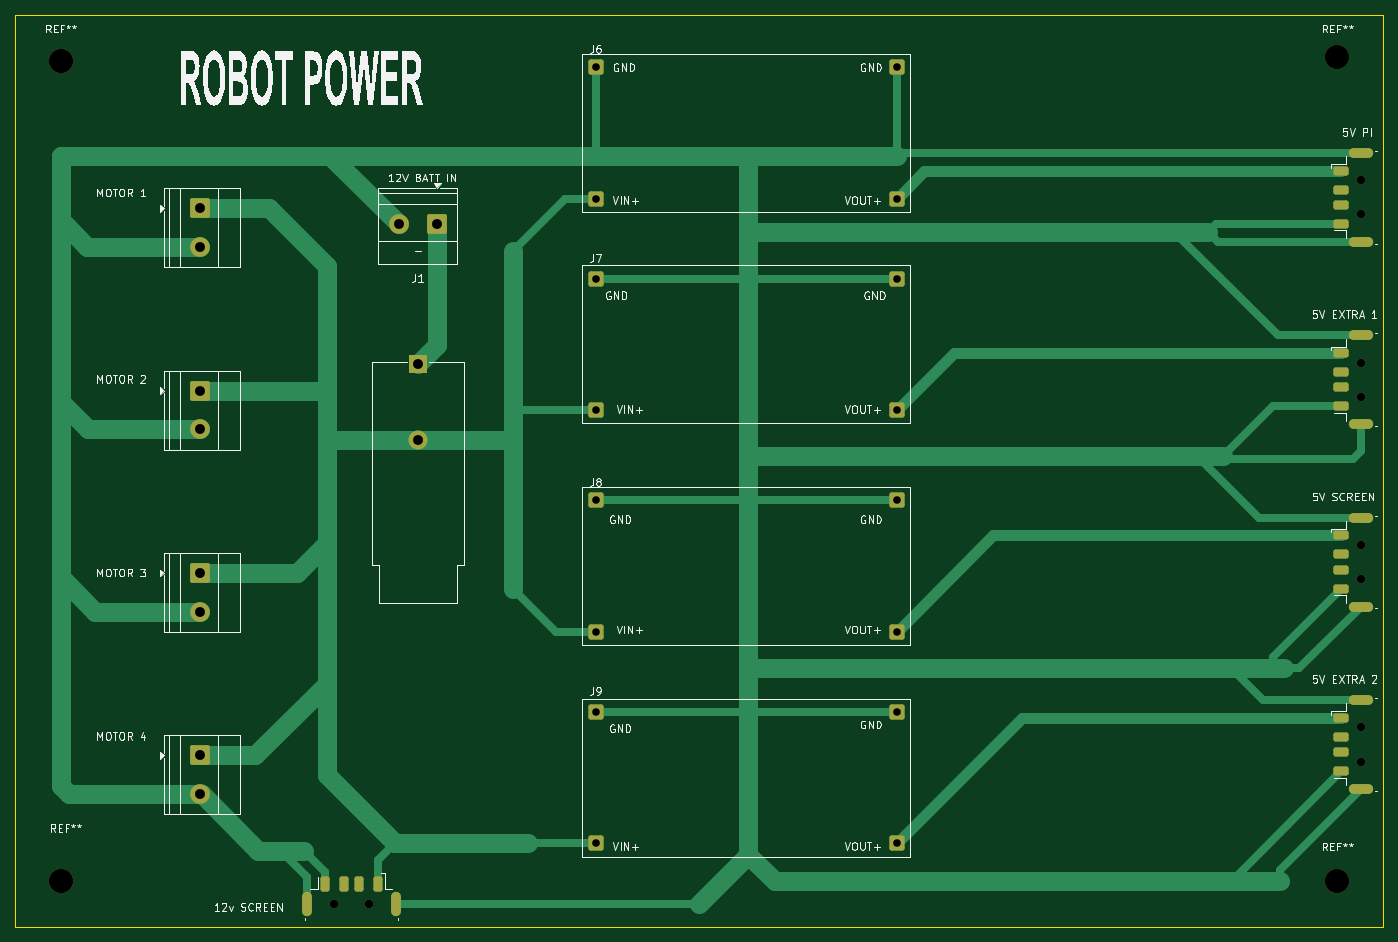
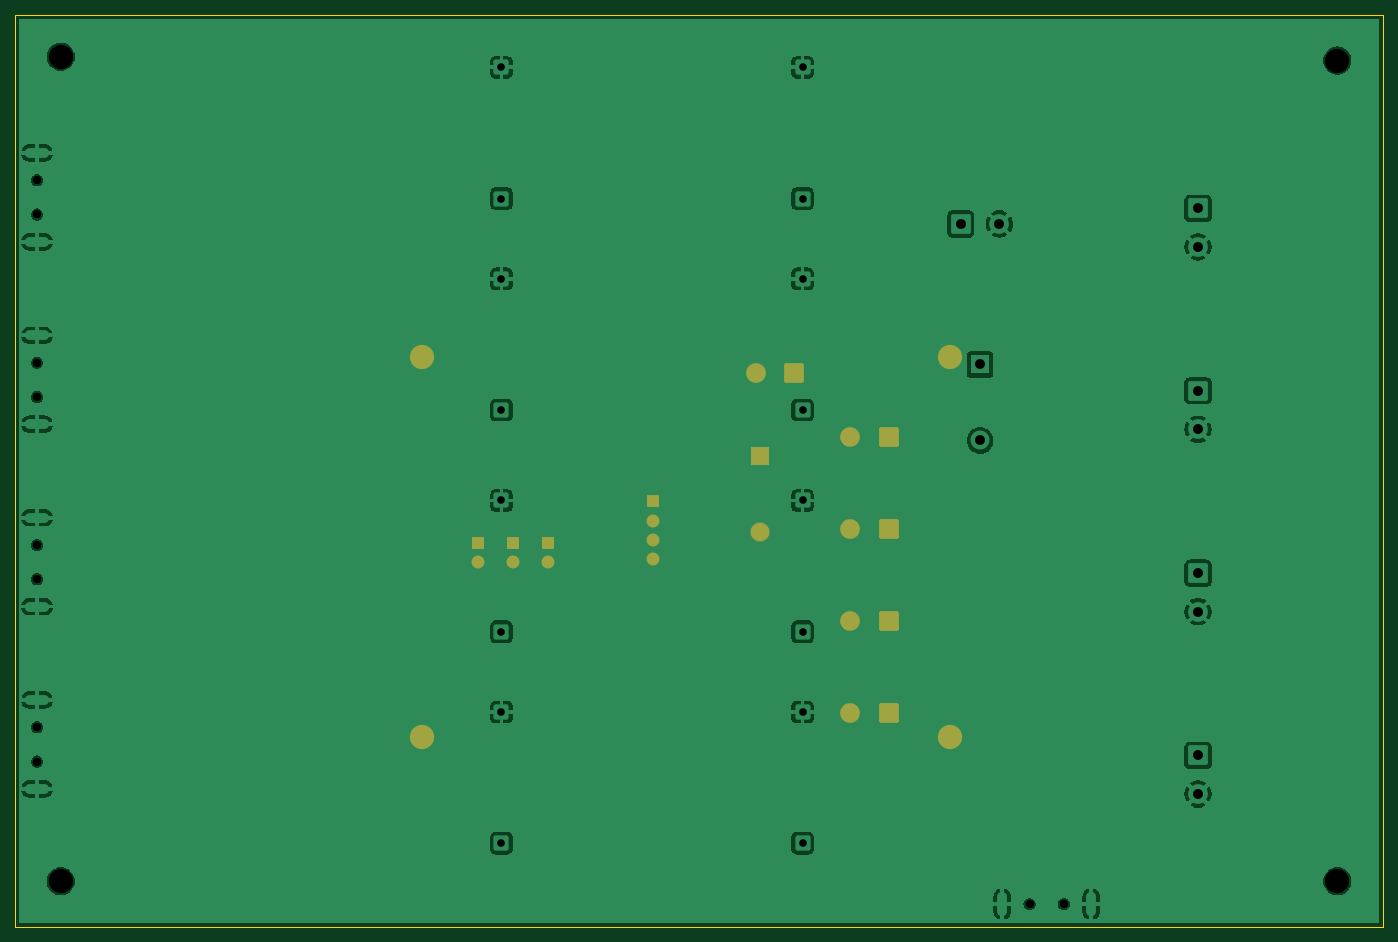
Circuit board: 11 layer files. Board 180.0 x 120.0 mm.
- bottom_copper: Robot_power_board-B_Cu.gbr (96840 bytes)
- bottom_mask: Robot_power_board-B_Mask.gbr (2415 bytes)
- paste: Robot_power_board-B_Paste.gbr (475 bytes)
- bottom_silk: Robot_power_board-B_Silkscreen.gbr (476 bytes)
- outline: Robot_power_board-Edge_Cuts.gbr (637 bytes)
- top_copper: Robot_power_board-F_Cu.gbr (13113 bytes)
- top_mask: Robot_power_board-F_Mask.gbr (4239 bytes)
- paste: Robot_power_board-F_Paste.gbr (1889 bytes)
- top_silk: Robot_power_board-F_Silkscreen.gbr (85119 bytes)
- drill: Robot_power_board-NPTH.drl (638 bytes)
- drill: Robot_power_board-PTH.drl (1464 bytes)

=== bottom_copper: Robot_power_board-B_Cu.gbr (96840 bytes, source omitted) ===
=== bottom_mask: Robot_power_board-B_Mask.gbr (2415 bytes, source withheld) ===
=== paste: Robot_power_board-B_Paste.gbr ===
%TF.GenerationSoftware,KiCad,Pcbnew,9.0.4*%
%TF.CreationDate,2025-09-17T14:06:31+05:30*%
%TF.ProjectId,Robot_power_board,526f626f-745f-4706-9f77-65725f626f61,rev?*%
%TF.SameCoordinates,Original*%
%TF.FileFunction,Paste,Bot*%
%TF.FilePolarity,Positive*%
%FSLAX46Y46*%
G04 Gerber Fmt 4.6, Leading zero omitted, Abs format (unit mm)*
G04 Created by KiCad (PCBNEW 9.0.4) date 2025-09-17 14:06:31*
%MOMM*%
%LPD*%
G01*
G04 APERTURE LIST*
G04 APERTURE END LIST*
M02*

=== bottom_silk: Robot_power_board-B_Silkscreen.gbr ===
%TF.GenerationSoftware,KiCad,Pcbnew,9.0.4*%
%TF.CreationDate,2025-09-17T14:06:31+05:30*%
%TF.ProjectId,Robot_power_board,526f626f-745f-4706-9f77-65725f626f61,rev?*%
%TF.SameCoordinates,Original*%
%TF.FileFunction,Legend,Bot*%
%TF.FilePolarity,Positive*%
%FSLAX46Y46*%
G04 Gerber Fmt 4.6, Leading zero omitted, Abs format (unit mm)*
G04 Created by KiCad (PCBNEW 9.0.4) date 2025-09-17 14:06:31*
%MOMM*%
%LPD*%
G01*
G04 APERTURE LIST*
G04 APERTURE END LIST*
M02*

=== outline: Robot_power_board-Edge_Cuts.gbr ===
%TF.GenerationSoftware,KiCad,Pcbnew,9.0.4*%
%TF.CreationDate,2025-09-17T14:06:31+05:30*%
%TF.ProjectId,Robot_power_board,526f626f-745f-4706-9f77-65725f626f61,rev?*%
%TF.SameCoordinates,Original*%
%TF.FileFunction,Profile,NP*%
%FSLAX46Y46*%
G04 Gerber Fmt 4.6, Leading zero omitted, Abs format (unit mm)*
G04 Created by KiCad (PCBNEW 9.0.4) date 2025-09-17 14:06:31*
%MOMM*%
%LPD*%
G01*
G04 APERTURE LIST*
%TA.AperFunction,Profile*%
%ADD10C,0.050000*%
%TD*%
G04 APERTURE END LIST*
D10*
X41500000Y-29000000D02*
X221500000Y-29000000D01*
X221500000Y-149000000D01*
X41500000Y-149000000D01*
X41500000Y-29000000D01*
M02*

=== top_copper: Robot_power_board-F_Cu.gbr (13113 bytes, source omitted) ===
=== top_mask: Robot_power_board-F_Mask.gbr ===
%TF.GenerationSoftware,KiCad,Pcbnew,9.0.4*%
%TF.CreationDate,2025-09-17T14:06:31+05:30*%
%TF.ProjectId,Robot_power_board,526f626f-745f-4706-9f77-65725f626f61,rev?*%
%TF.SameCoordinates,Original*%
%TF.FileFunction,Soldermask,Top*%
%TF.FilePolarity,Negative*%
%FSLAX46Y46*%
G04 Gerber Fmt 4.6, Leading zero omitted, Abs format (unit mm)*
G04 Created by KiCad (PCBNEW 9.0.4) date 2025-09-17 14:06:31*
%MOMM*%
%LPD*%
G01*
G04 APERTURE LIST*
G04 Aperture macros list*
%AMRoundRect*
0 Rectangle with rounded corners*
0 $1 Rounding radius*
0 $2 $3 $4 $5 $6 $7 $8 $9 X,Y pos of 4 corners*
0 Add a 4 corners polygon primitive as box body*
4,1,4,$2,$3,$4,$5,$6,$7,$8,$9,$2,$3,0*
0 Add four circle primitives for the rounded corners*
1,1,$1+$1,$2,$3*
1,1,$1+$1,$4,$5*
1,1,$1+$1,$6,$7*
1,1,$1+$1,$8,$9*
0 Add four rect primitives between the rounded corners*
20,1,$1+$1,$2,$3,$4,$5,0*
20,1,$1+$1,$4,$5,$6,$7,0*
20,1,$1+$1,$6,$7,$8,$9,0*
20,1,$1+$1,$8,$9,$2,$3,0*%
G04 Aperture macros list end*
%ADD10RoundRect,0.250000X-1.050000X1.050000X-1.050000X-1.050000X1.050000X-1.050000X1.050000X1.050000X0*%
%ADD11C,2.600000*%
%ADD12RoundRect,0.250000X1.050000X1.050000X-1.050000X1.050000X-1.050000X-1.050000X1.050000X-1.050000X0*%
%ADD13C,1.100000*%
%ADD14RoundRect,0.300000X-0.300000X0.700000X-0.300000X-0.700000X0.300000X-0.700000X0.300000X0.700000X0*%
%ADD15O,1.300000X3.200000*%
%ADD16C,3.200000*%
%ADD17RoundRect,0.300000X-0.700000X-0.300000X0.700000X-0.300000X0.700000X0.300000X-0.700000X0.300000X0*%
%ADD18O,3.200000X1.300000*%
%ADD19R,2.500000X2.500000*%
%ADD20C,2.500000*%
%ADD21RoundRect,0.300000X-0.700000X-0.700000X0.700000X-0.700000X0.700000X0.700000X-0.700000X0.700000X0*%
G04 APERTURE END LIST*
D10*
%TO.C,J4*%
X65827500Y-102455000D03*
D11*
X65827500Y-107535000D03*
%TD*%
D12*
%TO.C,J1*%
X97045000Y-56500000D03*
D11*
X91965000Y-56500000D03*
%TD*%
D13*
%TO.C,J10*%
X88000000Y-146000000D03*
X83500000Y-146000000D03*
D14*
X89250000Y-143400000D03*
X86750000Y-143400000D03*
X84750000Y-143400000D03*
X82250000Y-143400000D03*
D15*
X91600000Y-146000000D03*
X79900000Y-146000000D03*
%TD*%
D16*
%TO.C,REF\u002A\u002A*%
X215500000Y-143000000D03*
%TD*%
D13*
%TO.C,J11*%
X218625000Y-50750000D03*
X218625000Y-55250000D03*
D17*
X216025000Y-49500000D03*
X216025000Y-52000000D03*
X216025000Y-54000000D03*
X216025000Y-56500000D03*
D18*
X218625000Y-47150000D03*
X218625000Y-58850000D03*
%TD*%
D10*
%TO.C,J2*%
X65827500Y-54455000D03*
D11*
X65827500Y-59535000D03*
%TD*%
D19*
%TO.C,F1*%
X94500000Y-75000000D03*
D20*
X94500000Y-85000000D03*
%TD*%
D13*
%TO.C,J14*%
X218625000Y-122750000D03*
X218625000Y-127250000D03*
D17*
X216025000Y-121500000D03*
X216025000Y-124000000D03*
X216025000Y-126000000D03*
X216025000Y-128500000D03*
D18*
X218625000Y-119150000D03*
X218625000Y-130850000D03*
%TD*%
D21*
%TO.C,J9*%
X117870000Y-138000000D03*
X117870000Y-120730000D03*
X157500000Y-138000000D03*
X157500000Y-120730000D03*
%TD*%
D10*
%TO.C,J3*%
X65827500Y-78455000D03*
D11*
X65827500Y-83535000D03*
%TD*%
D16*
%TO.C,REF\u002A\u002A*%
X47500000Y-35000000D03*
%TD*%
%TO.C,REF\u002A\u002A*%
X215500000Y-34500000D03*
%TD*%
D13*
%TO.C,J13*%
X218625000Y-98750000D03*
X218625000Y-103250000D03*
D17*
X216025000Y-97500000D03*
X216025000Y-100000000D03*
X216025000Y-102000000D03*
X216025000Y-104500000D03*
D18*
X218625000Y-95150000D03*
X218625000Y-106850000D03*
%TD*%
D21*
%TO.C,J8*%
X117870000Y-110166667D03*
X117870000Y-92896667D03*
X157500000Y-110166667D03*
X157500000Y-92896667D03*
%TD*%
D16*
%TO.C,REF\u002A\u002A*%
X47500000Y-143000000D03*
%TD*%
D10*
%TO.C,J5*%
X65827500Y-126455000D03*
D11*
X65827500Y-131535000D03*
%TD*%
D21*
%TO.C,J6*%
X117870000Y-53166667D03*
X117870000Y-35896667D03*
X157500000Y-53166667D03*
X157500000Y-35896667D03*
%TD*%
%TO.C,J7*%
X117870000Y-81000000D03*
X117870000Y-63730000D03*
X157500000Y-81000000D03*
X157500000Y-63730000D03*
%TD*%
D13*
%TO.C,J12*%
X218625000Y-74750000D03*
X218625000Y-79250000D03*
D17*
X216025000Y-73500000D03*
X216025000Y-76000000D03*
X216025000Y-78000000D03*
X216025000Y-80500000D03*
D18*
X218625000Y-71150000D03*
X218625000Y-82850000D03*
%TD*%
M02*

=== paste: Robot_power_board-F_Paste.gbr (1889 bytes, source withheld) ===
=== top_silk: Robot_power_board-F_Silkscreen.gbr (85119 bytes, source omitted) ===
=== drill: Robot_power_board-NPTH.drl ===
M48
; DRILL file {KiCad 9.0.4} date 2025-09-17T14:07:03+0530
; FORMAT={-:-/ absolute / metric / decimal}
; #@! TF.CreationDate,2025-09-17T14:07:03+05:30
; #@! TF.GenerationSoftware,Kicad,Pcbnew,9.0.4
; #@! TF.FileFunction,NonPlated,1,2,NPTH
FMAT,2
METRIC
; #@! TA.AperFunction,NonPlated,NPTH,ComponentDrill
T1C1.100
; #@! TA.AperFunction,NonPlated,NPTH,ComponentDrill
T2C3.200
%
G90
G05
T1
X83.5Y-146.0
X88.0Y-146.0
X218.625Y-50.75
X218.625Y-55.25
X218.625Y-74.75
X218.625Y-79.25
X218.625Y-98.75
X218.625Y-103.25
X218.625Y-122.75
X218.625Y-127.25
T2
X47.5Y-35.0
X47.5Y-143.0
X215.5Y-34.5
X215.5Y-143.0
M30

=== drill: Robot_power_board-PTH.drl ===
M48
; DRILL file {KiCad 9.0.4} date 2025-09-17T14:07:03+0530
; FORMAT={-:-/ absolute / metric / decimal}
; #@! TF.CreationDate,2025-09-17T14:07:03+05:30
; #@! TF.GenerationSoftware,Kicad,Pcbnew,9.0.4
; #@! TF.FileFunction,Plated,1,2,PTH
FMAT,2
METRIC
; #@! TA.AperFunction,Plated,PTH,ComponentDrill
T1C0.700
; #@! TA.AperFunction,Plated,PTH,ComponentDrill
T2C1.000
; #@! TA.AperFunction,Plated,PTH,ComponentDrill
T3C1.300
%
G90
G05
T2
X117.87Y-35.897
X117.87Y-53.167
X117.87Y-63.73
X117.87Y-81.0
X117.87Y-92.897
X117.87Y-110.167
X117.87Y-120.73
X117.87Y-138.0
X157.5Y-35.897
X157.5Y-53.167
X157.5Y-63.73
X157.5Y-81.0
X157.5Y-92.897
X157.5Y-110.167
X157.5Y-120.73
X157.5Y-138.0
T3
X65.828Y-54.455
X65.828Y-59.535
X65.828Y-78.455
X65.828Y-83.535
X65.828Y-102.455
X65.828Y-107.535
X65.828Y-126.455
X65.828Y-131.535
X91.965Y-56.5
X94.5Y-75.0
X94.5Y-85.0
X97.045Y-56.5
T1
G00X79.9Y-145.1
M15
G01X79.9Y-146.9
M16
G05
G00X91.6Y-145.1
M15
G01X91.6Y-146.9
M16
G05
G00X217.725Y-47.15
M15
G01X219.525Y-47.15
M16
G05
G00X217.725Y-58.85
M15
G01X219.525Y-58.85
M16
G05
G00X217.725Y-71.15
M15
G01X219.525Y-71.15
M16
G05
G00X217.725Y-82.85
M15
G01X219.525Y-82.85
M16
G05
G00X217.725Y-95.15
M15
G01X219.525Y-95.15
M16
G05
G00X217.725Y-106.85
M15
G01X219.525Y-106.85
M16
G05
G00X217.725Y-119.15
M15
G01X219.525Y-119.15
M16
G05
G00X217.725Y-130.85
M15
G01X219.525Y-130.85
M16
G05
M30

